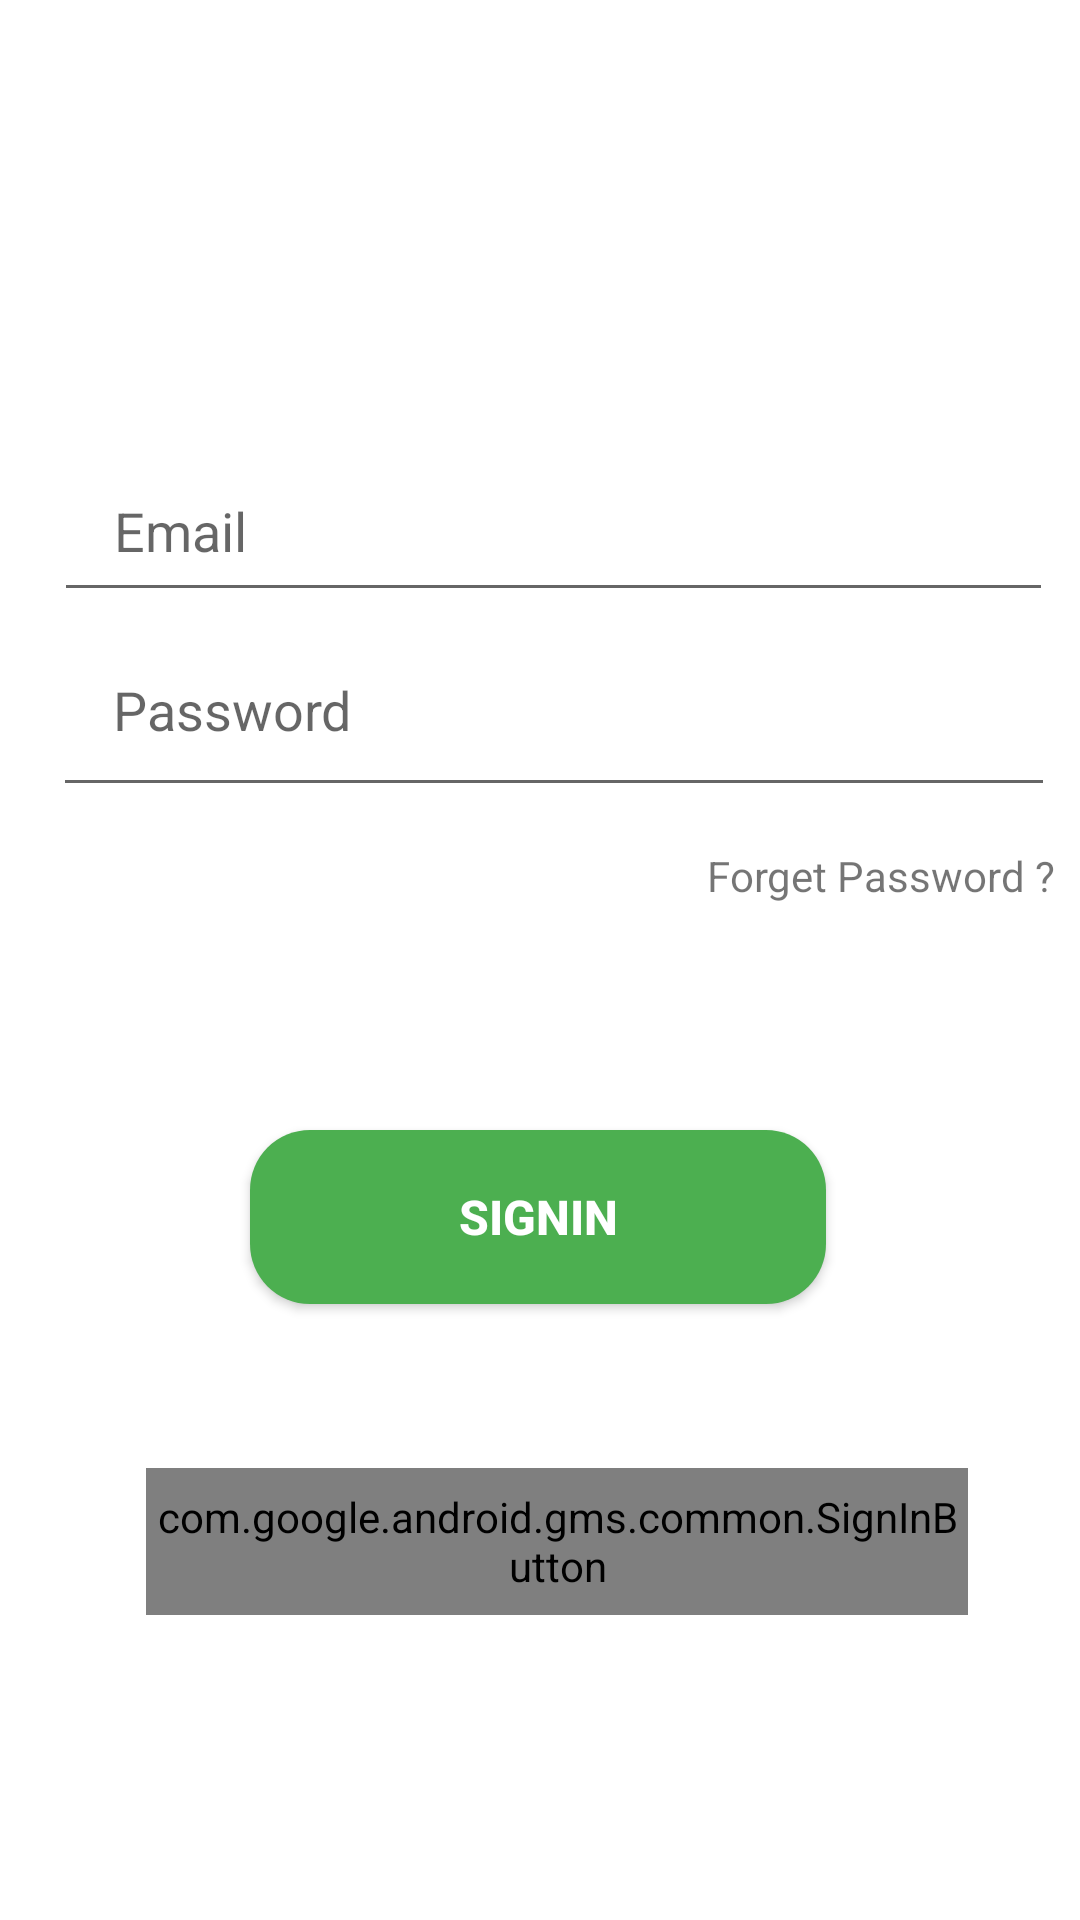

Android layout source for this screen:
<!-- AndroidManifest.xml: application theme Theme.Food_Organizer -->
<!-- res/layout/fragment_login_new.xml -->
<?xml version="1.0" encoding="utf-8"?>
<androidx.constraintlayout.widget.ConstraintLayout xmlns:android="http://schemas.android.com/apk/res/android"
    xmlns:tools="http://schemas.android.com/tools"
    android:layout_width="match_parent"
    android:layout_height="match_parent"
    xmlns:app="http://schemas.android.com/apk/res-auto">


    <EditText
        android:id="@+id/etMaillogin"
        android:layout_width="333dp"
        android:layout_height="54dp"
        android:hint="@string/email"
        android:paddingLeft="20dp"
        android:paddingTop="10dp"
        android:paddingBottom="10dp"
        android:textColor="#D90A0A"
        app:layout_constraintBottom_toBottomOf="parent"
        app:layout_constraintEnd_toEndOf="parent"
        app:layout_constraintHorizontal_bias="0.666"
        app:layout_constraintStart_toStartOf="parent"
        app:layout_constraintTop_toTopOf="parent"
        app:layout_constraintVertical_bias="0.256"
        app:layout_constraintWidth_percent=".8" />

    <EditText
        android:id="@+id/etPasswordlogin"
        android:layout_width="334dp"
        android:layout_height="65dp"
        android:hint="@string/password"
        android:paddingLeft="20dp"
        android:paddingTop="10dp"
        android:paddingBottom="10dp"
        android:textColor="#CB0B0B"
        app:layout_constraintBottom_toBottomOf="parent"
        app:layout_constraintEnd_toEndOf="parent"
        app:layout_constraintHorizontal_bias="0.675"
        app:layout_constraintStart_toStartOf="parent"
        app:layout_constraintTop_toBottomOf="@+id/etMaillogin"
        app:layout_constraintVertical_bias="0.0"
        app:layout_constraintWidth_percent=".8" />

    
   

    <Button
        android:id="@+id/bt_SignInLogin"
        android:layout_width="192dp"
        android:layout_height="58dp"
        android:background="@drawable/button_bg"

        android:text="@string/signin"
        android:textColor="#ffffff"
        android:textSize="16sp"
        android:textStyle="bold"
        app:layout_constraintBottom_toBottomOf="parent"
        app:layout_constraintEnd_toEndOf="parent"
        app:layout_constraintHorizontal_bias="0.497"
        app:layout_constraintStart_toStartOf="parent"
        app:layout_constraintTop_toTopOf="parent"

        app:layout_constraintVertical_bias="0.647"
        app:layout_constraintWidth_percent="0.8" />

    <com.google.android.gms.common.SignInButton
        android:id="@+id/sign_in_button"
        android:layout_width="274dp"
        android:layout_height="49dp"
        android:layout_centerInParent="true"
        android:layout_margin="16dp"
        app:layout_constraintBottom_toBottomOf="parent"
        app:layout_constraintEnd_toEndOf="parent"
        app:layout_constraintHorizontal_bias="0.605"
        app:layout_constraintStart_toStartOf="parent"
        app:layout_constraintTop_toTopOf="parent"
        app:layout_constraintVertical_bias="0.847" />

    <TextView
        android:id="@+id/tv_forgot_pass"
        android:layout_width="wrap_content"
        android:layout_height="wrap_content"
        android:text="Forget Password ?"
        app:layout_constraintBottom_toBottomOf="parent"
        app:layout_constraintEnd_toEndOf="@+id/etPasswordlogin"
        app:layout_constraintHorizontal_bias="1.0"
        app:layout_constraintStart_toStartOf="parent"
        app:layout_constraintTop_toBottomOf="@+id/etPasswordlogin"
        app:layout_constraintVertical_bias="0.038" />
</androidx.constraintlayout.widget.ConstraintLayout>
<!-- resources referenced by this layout -->
<resources>
  <!-- drawable button_bg (drawable) -->
  <?xml version="1.0" encoding="utf-8"?>
  <shape xmlns:android="http://schemas.android.com/apk/res/android">
  
      <corners android:radius="20dp"/>
  
      <solid android:color="#4CAF50"/>
  
  </shape>
  <string name="email">Email</string>
  <string name="password">Password</string>
  <string name="signin">SignIn</string>
  <style name="Theme.Food_Organizer" parent="Theme.MaterialComponents.Light.NoActionBar">
          
          <item name="colorPrimary">@color/purple_500</item>
          <item name="colorPrimaryVariant">@color/purple_700</item>
          <item name="colorOnPrimary">@color/white</item>
          
          <item name="colorSecondary">@color/teal_200</item>
          <item name="colorSecondaryVariant">@color/teal_700</item>
          <item name="colorOnSecondary">@color/black</item>
          
          <item name="android:statusBarColor" tools:targetApi="l">?attr/colorPrimaryVariant</item>
          
      </style>
  <!-- not gathered from this repository: default colours our renderer supplied (Android Studio template values) -->
  <color name="purple_500">#FF6200EE</color>
  <color name="purple_700">#FF3700B3</color>
  <color name="teal_200">#FF03DAC5</color>
  <color name="teal_700">#FF018786</color>
  <color name="black">#FF000000</color>
  <color name="white">#FFFFFFFF</color>
</resources>
